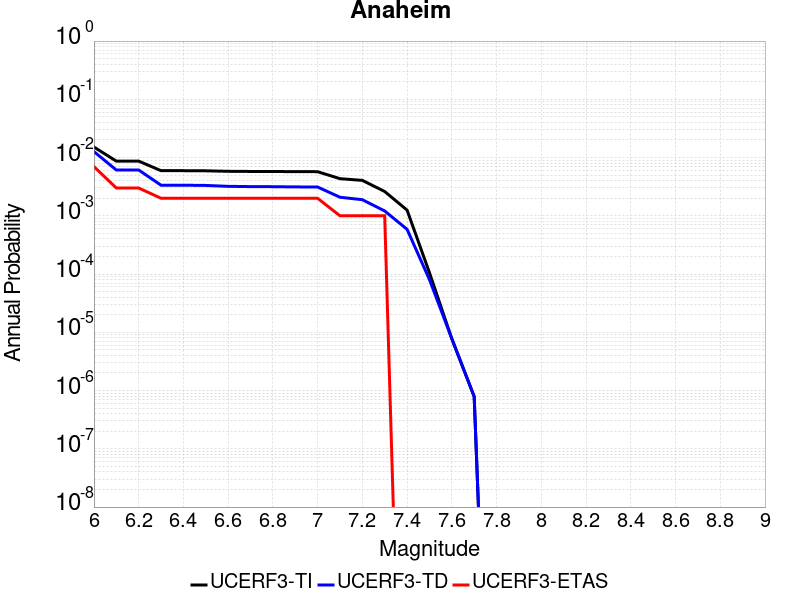

Source data for this figure (header and first rows):
Magnitude, UCERF3-TI Prob, UCERF3-TD Prob, UCERF3-ETAS Prob
6.0, 0.01515, 0.01265, 0.007
6.1, 0.008691, 0.006116, 0.003
6.2, 0.008691, 0.006116, 0.003
6.3, 0.005954, 0.003353, 0.002
6.4, 0.005954, 0.003353, 0.002
6.5, 0.005923, 0.003322, 0.002
6.6, 0.005809, 0.003207, 0.002
6.7, 0.005774, 0.003172, 0.002
6.8, 0.005763, 0.003161, 0.002
6.9, 0.005736, 0.003134, 0.002
7.0, 0.00572, 0.003121, 0.002
7.1, 0.00434, 0.002084, 0.001
7.2, 0.004059, 0.001891, 0.001
7.3, 0.002614, 0.00121, 0.001
7.4, 0.001252, 5.8660476E-4, 0.0
7.5, 1.05728424E-4, 8.0455175E-5, 0.0
7.6, 7.75967E-6, 7.793137E-6, 0.0
7.7, 7.875461E-7, 7.9132093E-7, 0.0
